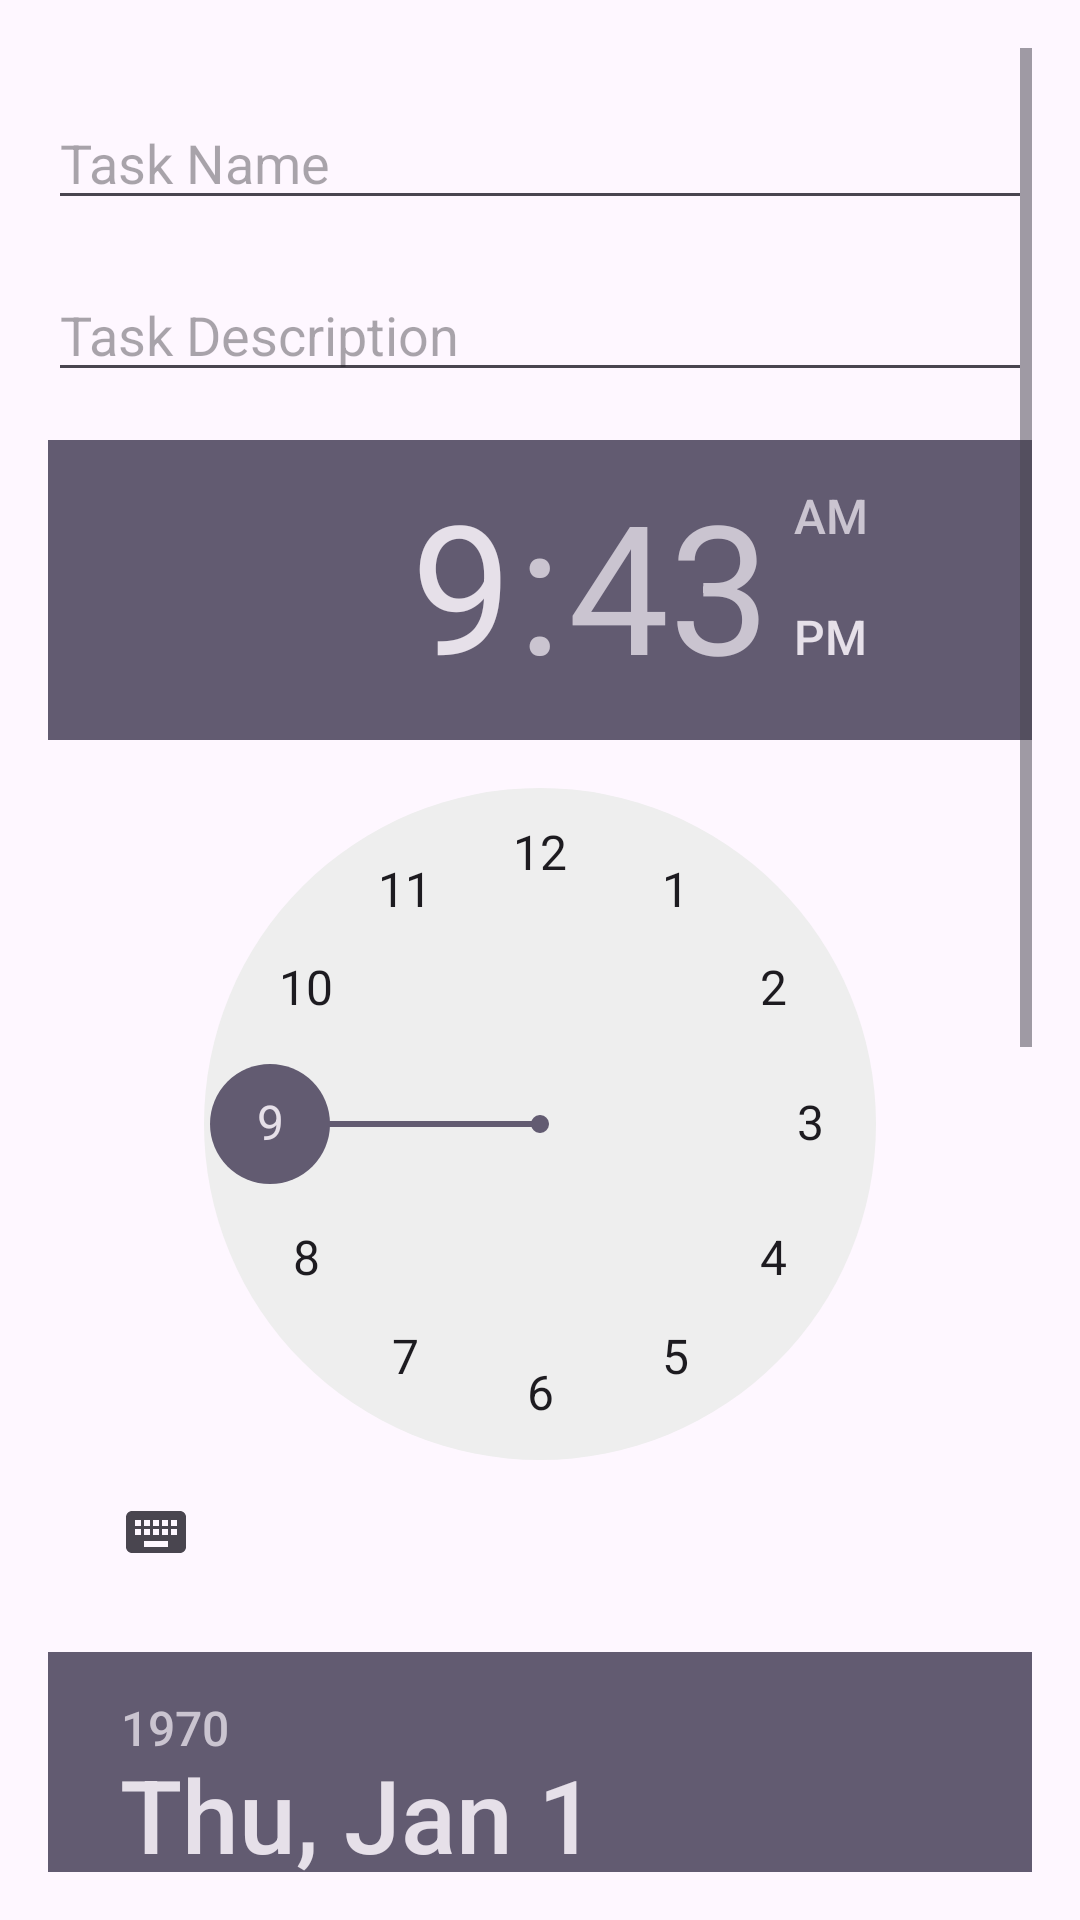

Reconstruct the res/layout file that produces this screen, plus the resources it refers to.
<!-- AndroidManifest.xml: application theme Theme.Project -->
<!-- res/layout/activity_add_task.xml -->
<?xml version="1.0" encoding="utf-8"?>
<ScrollView
xmlns:android="http://schemas.android.com/apk/res/android"
android:layout_width="match_parent"
android:layout_height="match_parent"
xmlns:app="http://schemas.android.com/apk/res-auto"
android:padding="16dp"
android:fillViewport="true">

<androidx.constraintlayout.widget.ConstraintLayout
    android:layout_width="match_parent"
    android:layout_height="wrap_content">

    <EditText
        android:id="@+id/name"
        android:layout_width="0dp"
        android:layout_height="wrap_content"
        android:hint="@string/task_name_hint"
        android:layout_marginTop="16dp"
        app:layout_constraintTop_toTopOf="parent"
        app:layout_constraintStart_toStartOf="parent"
        app:layout_constraintEnd_toEndOf="parent" />

    <EditText
        android:id="@+id/description"
        android:layout_width="0dp"
        android:layout_height="wrap_content"
        android:hint="@string/task_description_hint"
        android:layout_marginTop="16dp"
        app:layout_constraintTop_toBottomOf="@id/name"
        app:layout_constraintStart_toStartOf="parent"
        app:layout_constraintEnd_toEndOf="parent" />

    <TimePicker
        android:id="@+id/time"
        android:layout_width="wrap_content"
        android:layout_height="wrap_content"
        android:layout_marginTop="16dp"
        app:layout_constraintTop_toBottomOf="@id/description"
        app:layout_constraintStart_toStartOf="parent"
        app:layout_constraintEnd_toEndOf="parent" />

    <DatePicker
        android:id="@+id/date"
        android:layout_width="wrap_content"
        android:layout_height="wrap_content"
        android:layout_marginTop="16dp"
        app:layout_constraintTop_toBottomOf="@id/time"
        app:layout_constraintStart_toStartOf="parent"
        app:layout_constraintEnd_toEndOf="parent" />

    <EditText
        android:id="@+id/duration"
        android:layout_width="0dp"
        android:layout_height="wrap_content"
        android:hint="Duration (Hours)"
        android:inputType="number"
        android:layout_marginTop="16dp"
        app:layout_constraintTop_toBottomOf="@id/date"
        app:layout_constraintStart_toStartOf="parent"
        app:layout_constraintEnd_toEndOf="parent" />

    <EditText
        android:id="@+id/location_input"
        android:layout_width="0dp"
        android:layout_height="wrap_content"
        android:hint="@string/enter_location"
        android:inputType="text"
        android:layout_marginTop="16dp"
        app:layout_constraintTop_toBottomOf="@id/duration"
        app:layout_constraintStart_toStartOf="parent"
        app:layout_constraintEnd_toEndOf="parent" />

    <Button
        android:id="@+id/save_task_button"
        android:layout_width="0dp"
        android:layout_height="wrap_content"
        android:text="@string/save_task"
        android:layout_marginTop="24dp"
        android:backgroundTint="@color/black"
        app:layout_constraintTop_toBottomOf="@id/location_input"
        app:layout_constraintStart_toStartOf="parent"
        app:layout_constraintEnd_toEndOf="parent" />

</androidx.constraintlayout.widget.ConstraintLayout>
</ScrollView>
<!-- resources referenced by this layout -->
<resources>
  <color name="black">#000000</color>
  <string name="enter_location">Enter location</string>
  <string name="save_task">Save Task</string>
  <string name="task_description_hint">Task Description</string>
  <string name="task_name_hint">Task Name</string>
  <style name="Theme.Project" parent="Base.Theme.Project" />
  <style name="Base.Theme.Project" parent="Theme.Material3.DayNight.NoActionBar">
          <item name="colorPrimary">@color/black</item>
      </style>
</resources>
